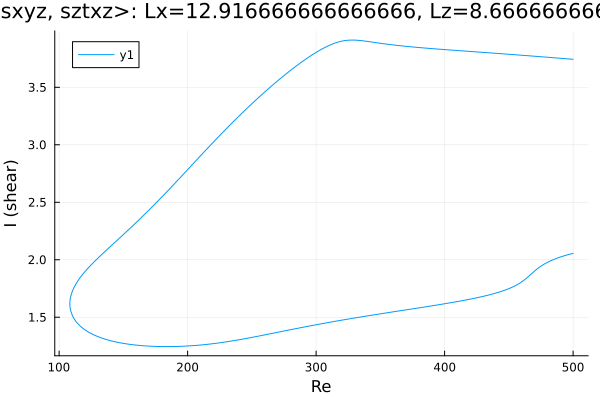

Source data for this figure (header and first rows):
Re, shear
500.0, 3.744
499.2, 3.744
497.8, 3.746
496.3, 3.747
494.9, 3.748
493.5, 3.749
492.1, 3.751
490.7, 3.752
489.3, 3.753
487.9, 3.755
486.4, 3.756
485, 3.757
483.6, 3.758
482.2, 3.76
480.8, 3.761
479.4, 3.762
478, 3.763
476.5, 3.765
475.1, 3.766
473.7, 3.767
472.3, 3.768
470.9, 3.77
469.5, 3.771
468.1, 3.772
466.6, 3.773
465.2, 3.775
463.8, 3.776
462.4, 3.777
461, 3.778
459.6, 3.779
458.2, 3.781
456.7, 3.782
455.3, 3.783
453.9, 3.784
452.5, 3.785
451.1, 3.787
449.7, 3.788
448.3, 3.789
446.9, 3.79
445.4, 3.791
444, 3.792
442.6, 3.794
441.2, 3.795
439.8, 3.796
438.4, 3.797
437, 3.798
435.5, 3.799
434.1, 3.801
432.7, 3.802
431.3, 3.803
429.9, 3.804
428.5, 3.805
427.1, 3.806
425.6, 3.807
424.2, 3.809
422.8, 3.81
421.4, 3.811
420, 3.812
418.6, 3.813
417.2, 3.814
... 561 more rows
